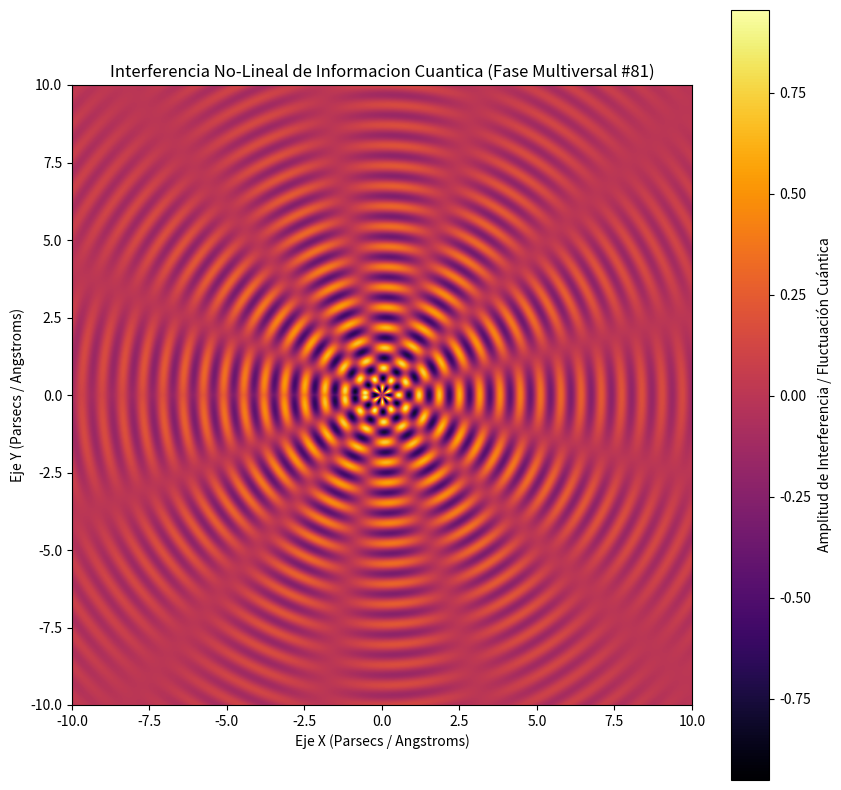

The script that saved this image:
%matplotlib inline
# Simulación Multiversal: Informacion Cuantica - Variante 81
import numpy as np
import matplotlib.pyplot as plt

# Parámetros Físicos No-Lineales
omega_1 = 9.609
omega_2 = 6.256
lambda_decay = 0.203
phase_shift = 2.591

x = np.linspace(-10, 10, 800)
y = np.linspace(-10, 10, 800)
X, Y = np.meshgrid(x, y)

# Dinámica de Fluidos / Campos Tensor-Escalares (Fase Multiversal)
R = np.sqrt(X**2 + Y**2) + 1e-5
Z = (np.sin(omega_1 * R + phase_shift) * np.cos(omega_2 * np.arctan2(Y, X))) * np.exp(-lambda_decay * R)

plt.figure(figsize=(10, 10))
plt.imshow(Z, cmap='inferno', extent=[-10, 10, -10, 10], origin='lower')
plt.colorbar(label='Amplitud de Interferencia / Fluctuación Cuántica')
plt.title(r'Interferencia No-Lineal de Informacion Cuantica (Fase Multiversal #81)')
plt.xlabel('Eje X (Parsecs / Angstroms)')
plt.ylabel('Eje Y (Parsecs / Angstroms)')
plt.show()
